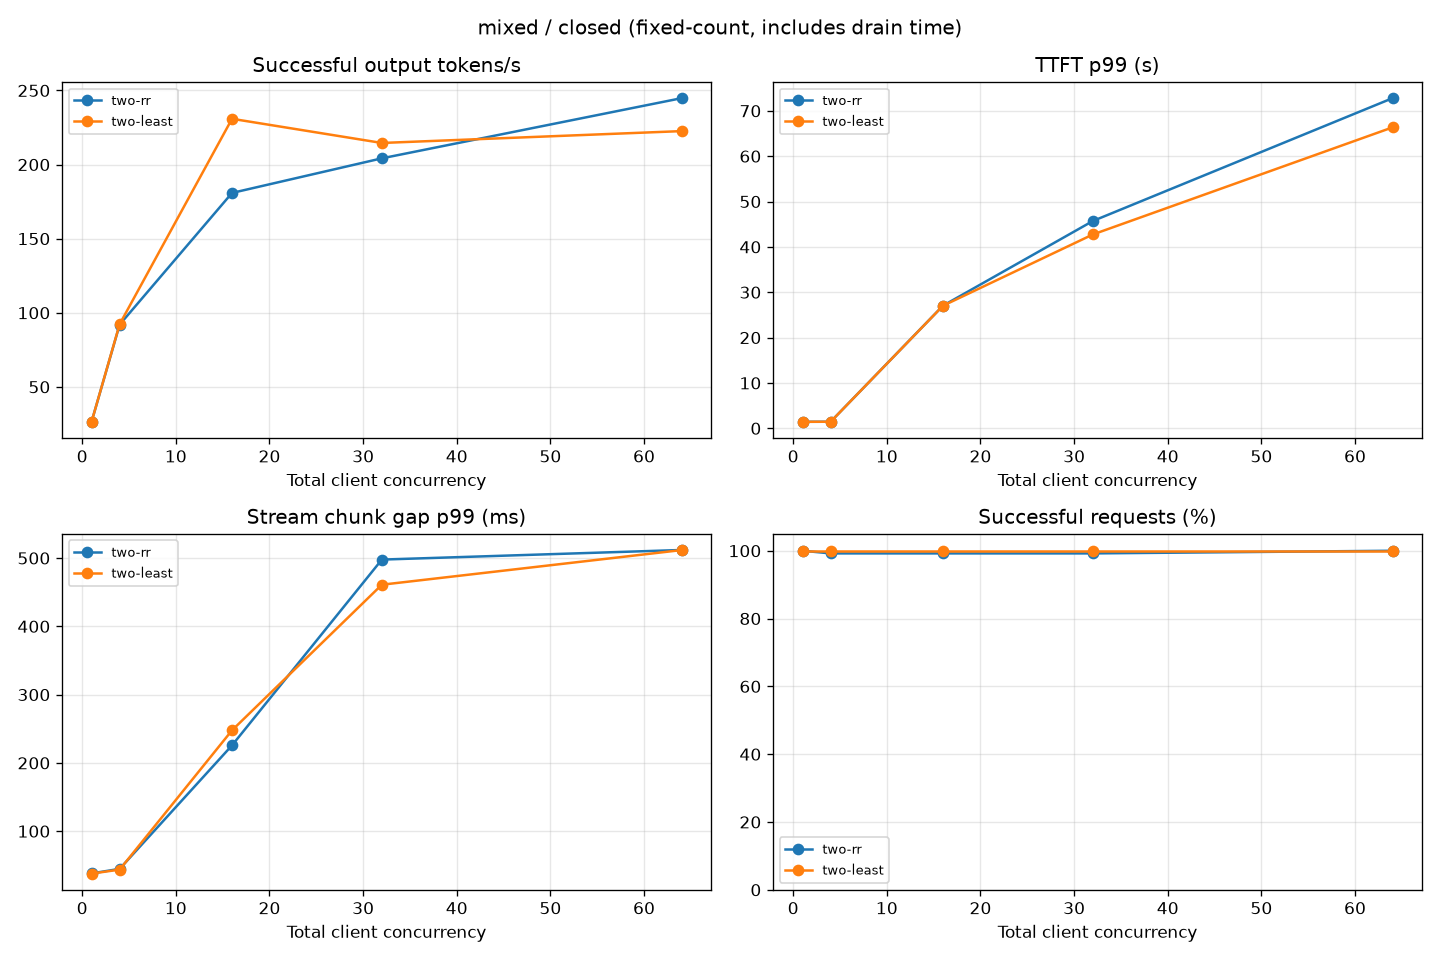

The data file committed next to this chart (first rows):
tag, workload, mode, concurrency, request_rate, requests, succeeded, failed, client_dropped, wall_s, input_tokens, output_tokens, ttft_p50_ms, ttft_p99_ms, itl_p50_ms, itl_p99_ms, agg_tok_s, req_s, schedule_lag_p99_ms, peak_client_inflight
two-rr, mixed, closed, 1, 0, 128, 128, 0, 0, 1085, 1282, 224.0, 391.5, 1438, 35.36, 38.15, 26.42, 0.1179, 0, 1
two-rr, mixed, closed, 4, 0, 128, 127, 1, 0, 306.1, 1260, 221.7, 451.3, 1449, 37.68, 44.82, 92, 0.4149, 0, 4
two-rr, mixed, closed, 16, 0, 128, 127, 1, 0, 155.7, 1261, 221.7, 1553, 27043, 41.11, 225.7, 180.8, 0.8156, 0, 16
two-rr, mixed, closed, 32, 0, 128, 127, 1, 0, 137.9, 1261, 221.7, 3950, 45706, 42.92, 497.8, 204.2, 0.9209, 0, 32
two-rr, mixed, closed, 64, 0, 128, 128, 0, 0, 117.1, 1283, 224.0, 29589, 72787, 45.86, 511.8, 244.8, 1.093, 0, 64
two-least, mixed, closed, 1, 0, 128, 128, 0, 0, 1086, 1282, 224.0, 391.8, 1431, 35.37, 37.86, 26.41, 0.1179, 0, 1
two-least, mixed, closed, 4, 0, 128, 128, 0, 0, 310.6, 1282, 224.0, 446.3, 1448, 37.5, 43.74, 92.3, 0.4121, 0, 4
two-least, mixed, closed, 16, 0, 128, 128, 0, 0, 124.2, 1283, 224.0, 1695, 27027, 41.17, 247.7, 230.9, 1.031, 0, 16
two-least, mixed, closed, 32, 0, 128, 128, 0, 0, 133.6, 1283, 224.0, 7933, 42738, 44.11, 461, 214.6, 0.9579, 0, 32
two-least, mixed, closed, 64, 0, 128, 128, 0, 0, 128.8, 1283, 224.0, 30636, 66349, 42.79, 511.7, 222.6, 0.9936, 0, 64
